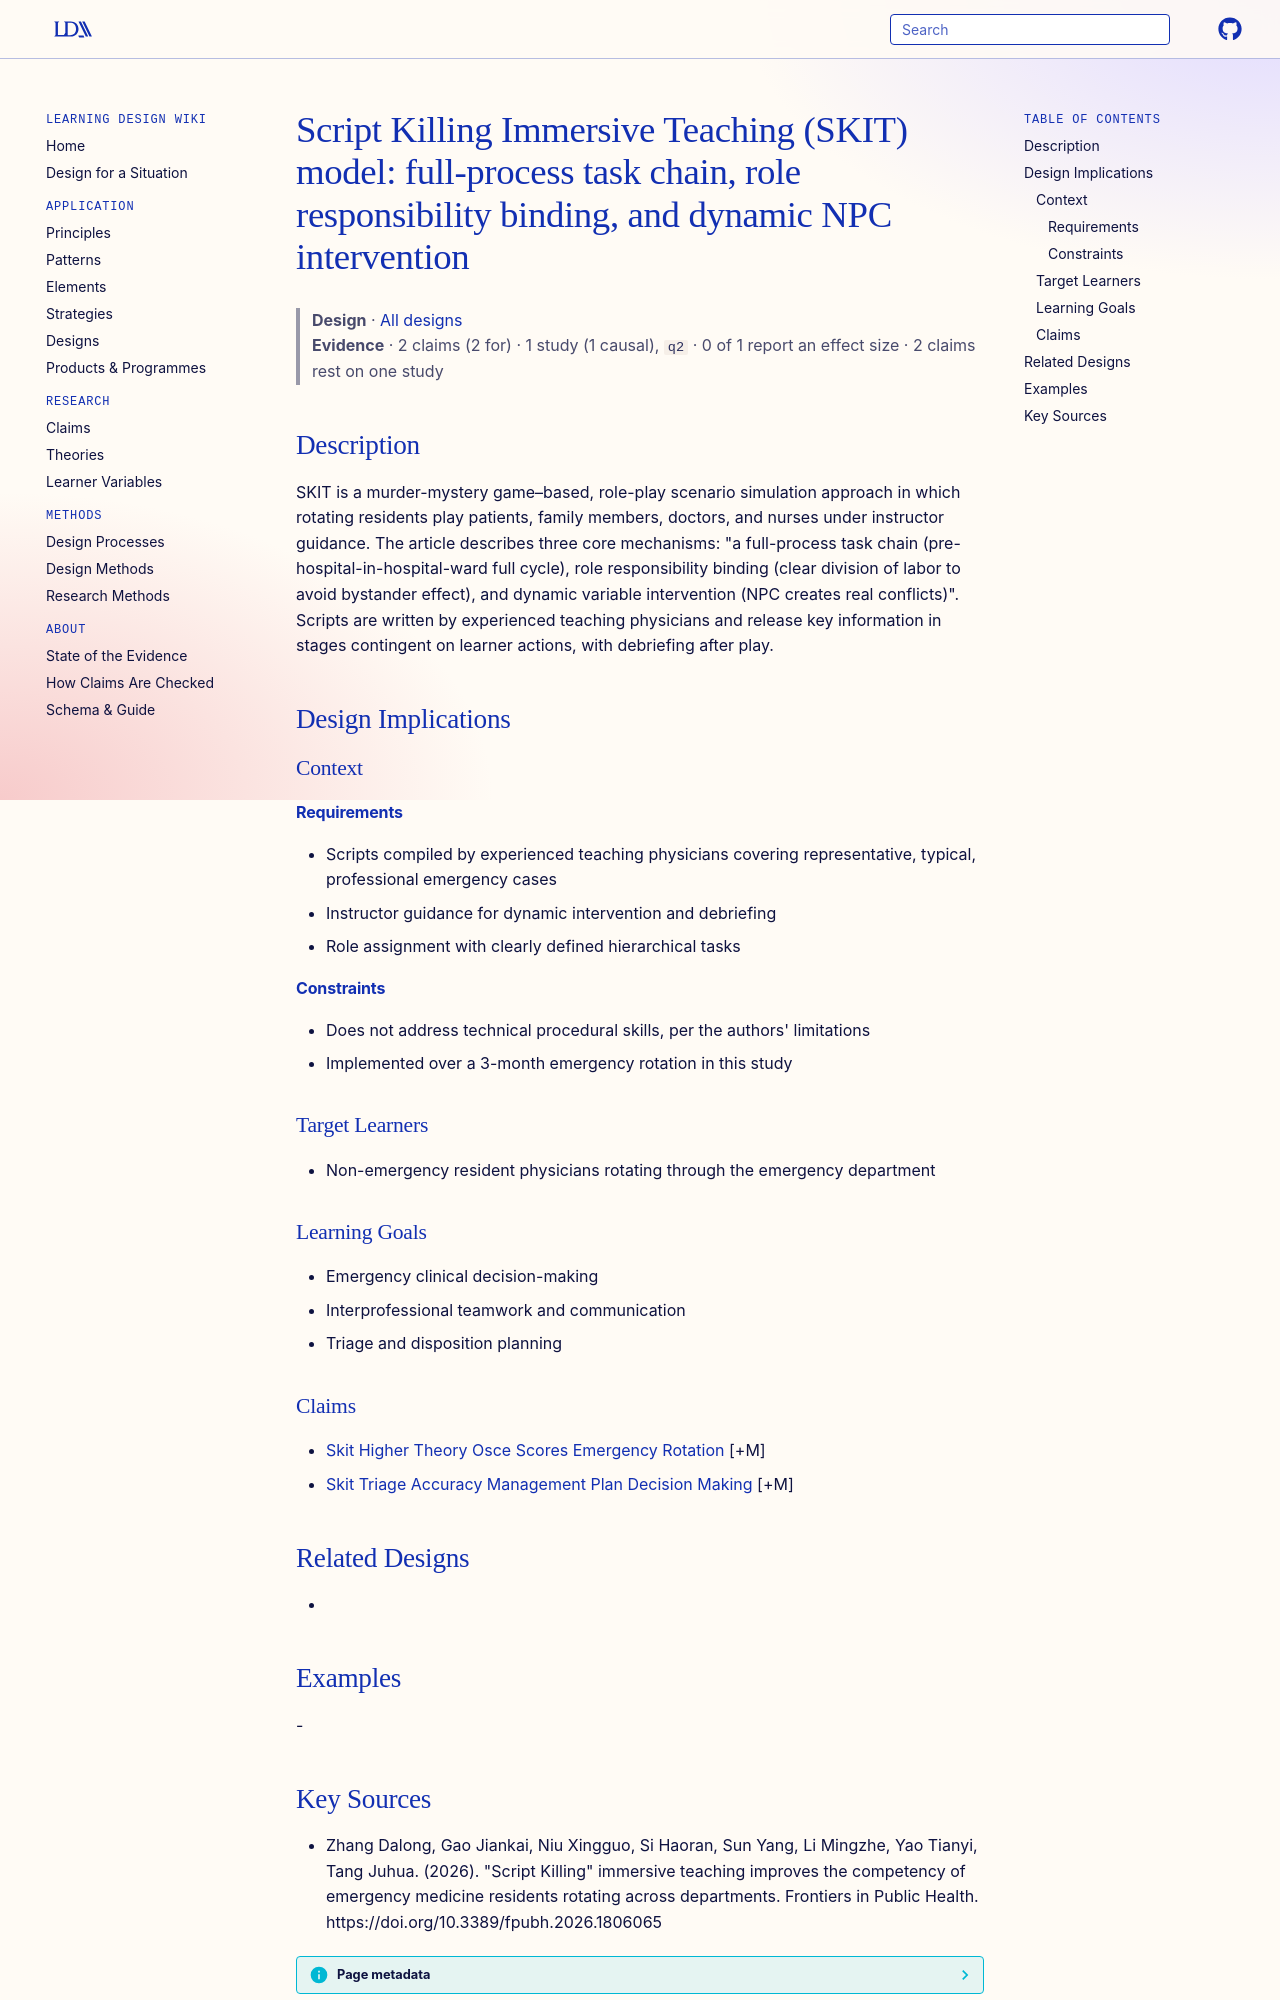

repository: Learning-Design-Alliance/learning-wiki · page: designs/skit-immersive-teaching-model/index.html · generator: mkdocs

---
type: design
id: skit-immersive-teaching-model
title: "Script Killing Immersive Teaching (SKIT) model: full-process task chain, role responsibility binding, and dynamic NPC intervention"
description: SKIT is a murder-mystery game–based, role-play scenario simulation approach in which rotating residents play patients, family members, doctors, and nurses under instructor guidance.
status: review
generated:
  by: "process:settle-candidates"
  at: 2026-11-05
sources:
  - id: zhang-dalong-2026
    resource: "https://doi.org/10.3389/fpubh.2026.1806065"
    title: "Zhang Dalong, Gao Jiankai, Niu Xingguo, Si Haoran, Sun Yang, Li Mingzhe, Yao Tianyi, Tang Juhua. (2026). \"Script Killing\" immersive teaching improves the competency of emergency medicine residents rotating across departments. Frontiers in Public Health. https://doi.org/10.3389/fpubh.2026.1806065"
    author: Zhang Dalong, Gao Jiankai, Niu Xingguo, Si Haoran, Sun Yang, Li Mingzhe, Yao Tianyi, Tang Juhua
---

# Script Killing Immersive Teaching (SKIT) model: full-process task chain, role responsibility binding, and dynamic NPC intervention

> **Design** · [All designs](index.md)
> **Evidence** · 2 claims (2 for) · 1 study (1 causal), `q2` · 0 of 1 report an effect size · 2 claims rest on one study

## Description
SKIT is a murder-mystery game–based, role-play scenario simulation approach in which rotating residents play patients, family members, doctors, and nurses under instructor guidance. The article describes three core mechanisms: "a full-process task chain (pre-hospital-in-hospital-ward full cycle), role responsibility binding (clear division of labor to avoid bystander effect), and dynamic variable intervention (NPC creates real conflicts)". Scripts are written by experienced teaching physicians and release key information in stages contingent on learner actions, with debriefing after play.

## Design Implications

### Context
#### Requirements
- Scripts compiled by experienced teaching physicians covering representative, typical, professional emergency cases
- Instructor guidance for dynamic intervention and debriefing
- Role assignment with clearly defined hierarchical tasks
#### Constraints
- Does not address technical procedural skills, per the authors' limitations
- Implemented over a 3-month emergency rotation in this study

### Target Learners
- Non-emergency resident physicians rotating through the emergency department

### Learning Goals
- Emergency clinical decision-making
- Interprofessional teamwork and communication
- Triage and disposition planning

### Claims
- [Skit Higher Theory Osce Scores Emergency Rotation](../claims/skit-higher-theory-osce-scores-emergency-rotation.md) [+M]
- [Skit Triage Accuracy Management Plan Decision Making](../claims/skit-triage-accuracy-management-plan-decision-making.md) [+M]

## Related Designs
- 

## Examples
-
